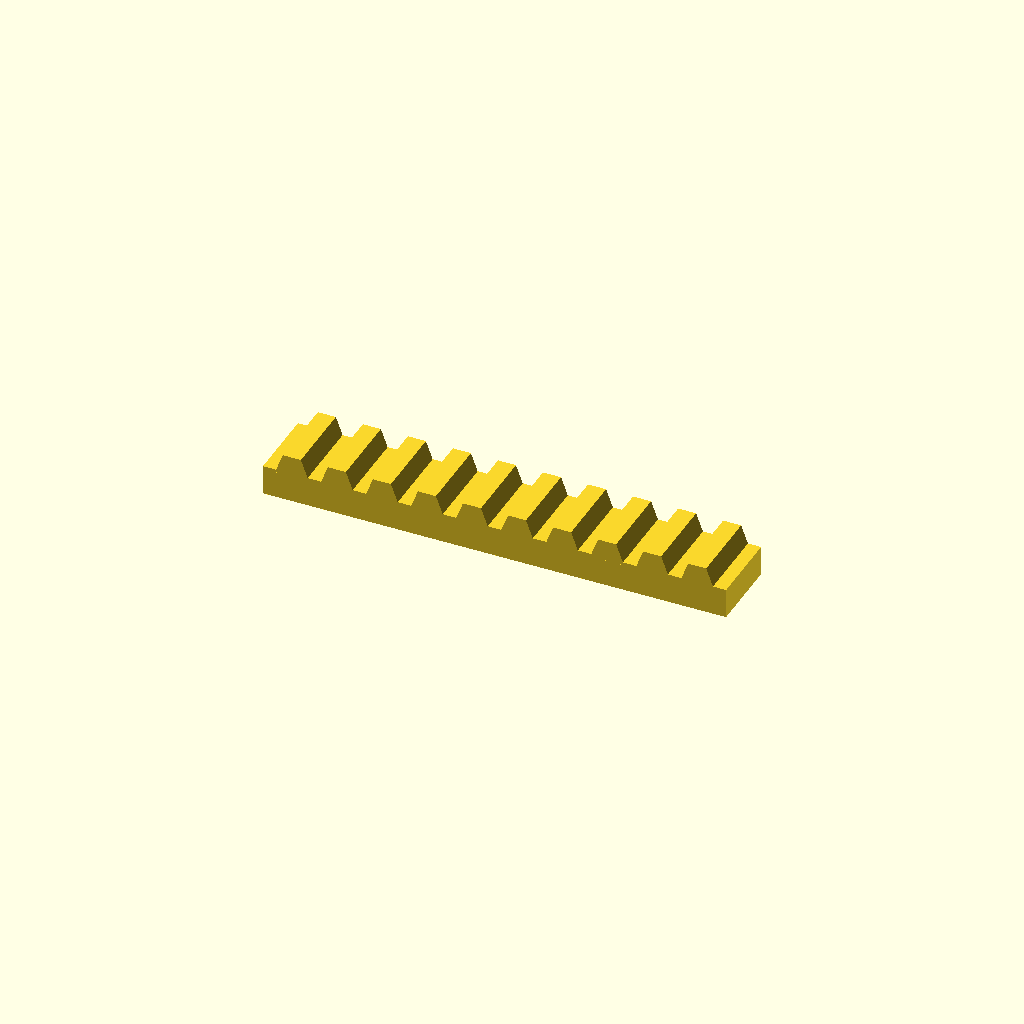
Cell 1: the model at its default parameters.
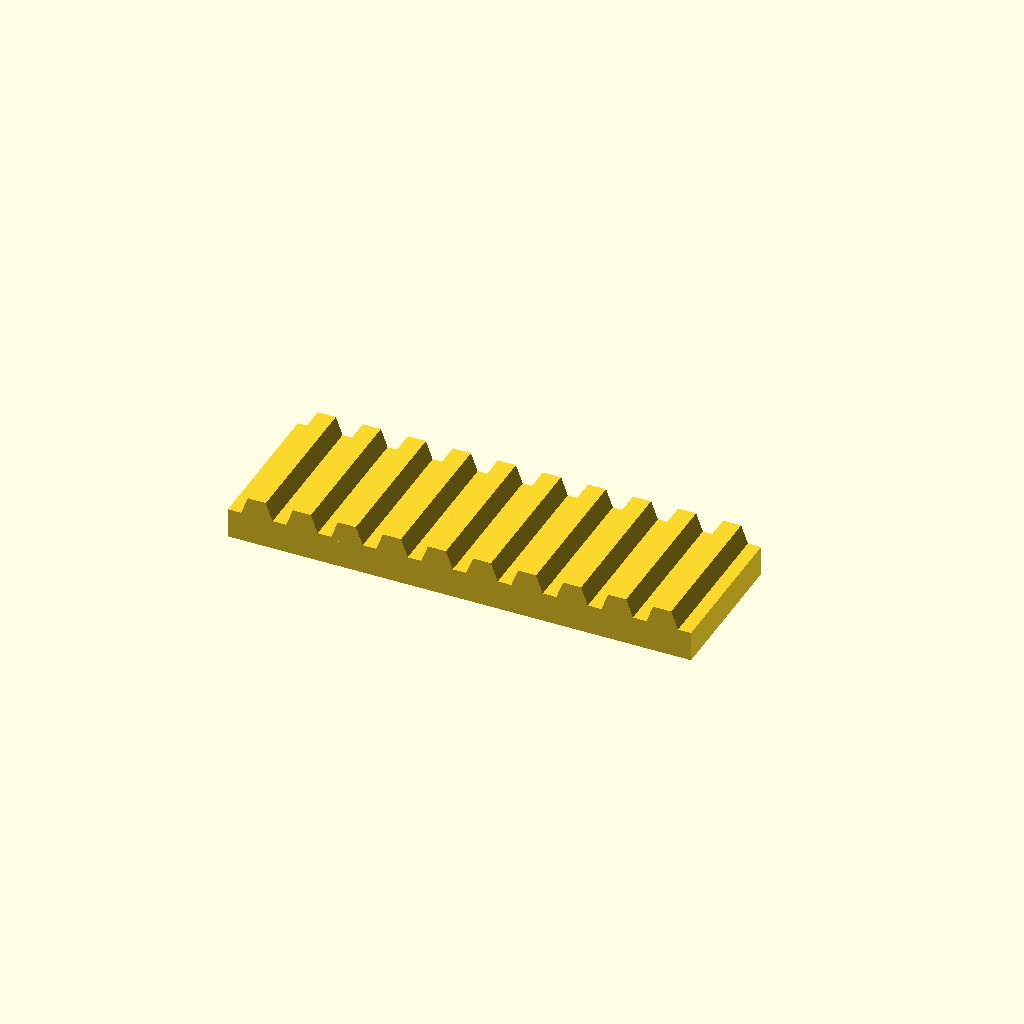
Cell 2 — bar_w set to 50, the other parameters unchanged.
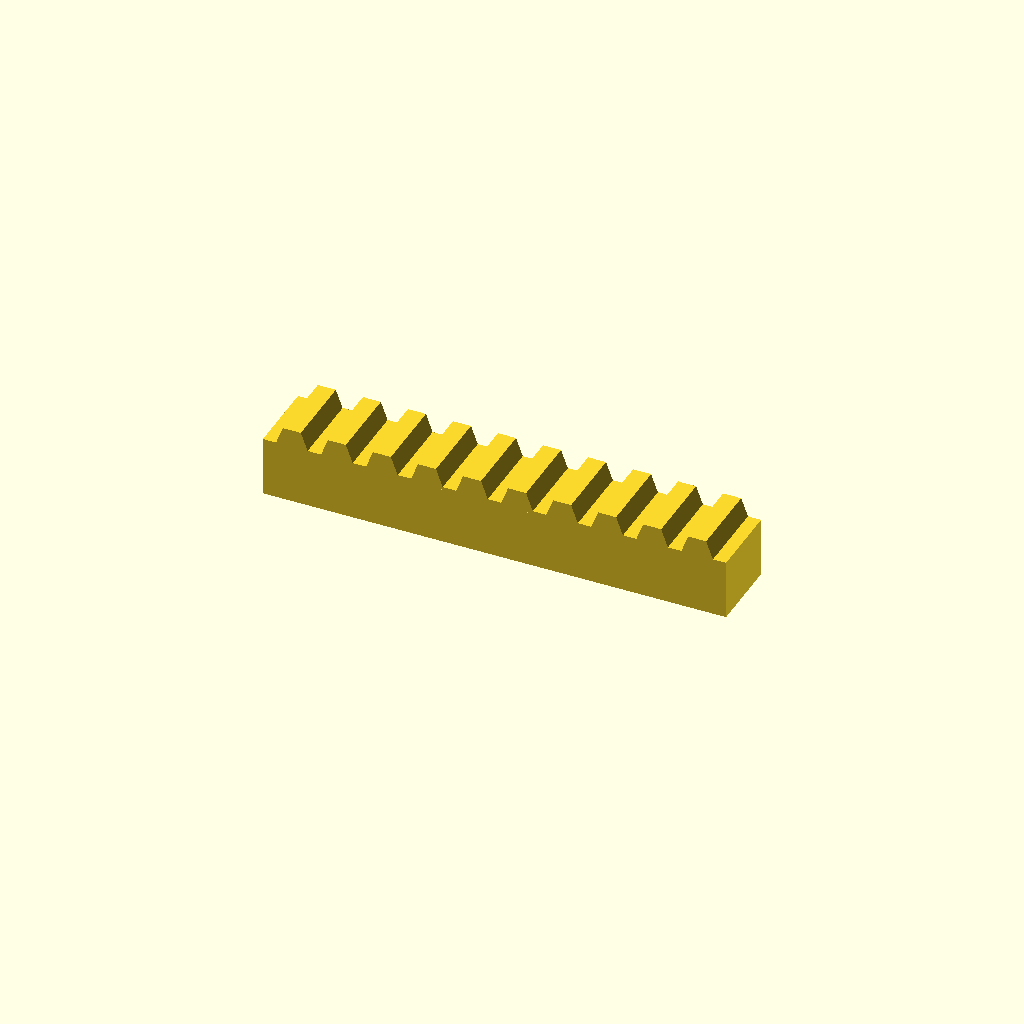
Cell 3: bar_h = 20 (everything else at default).
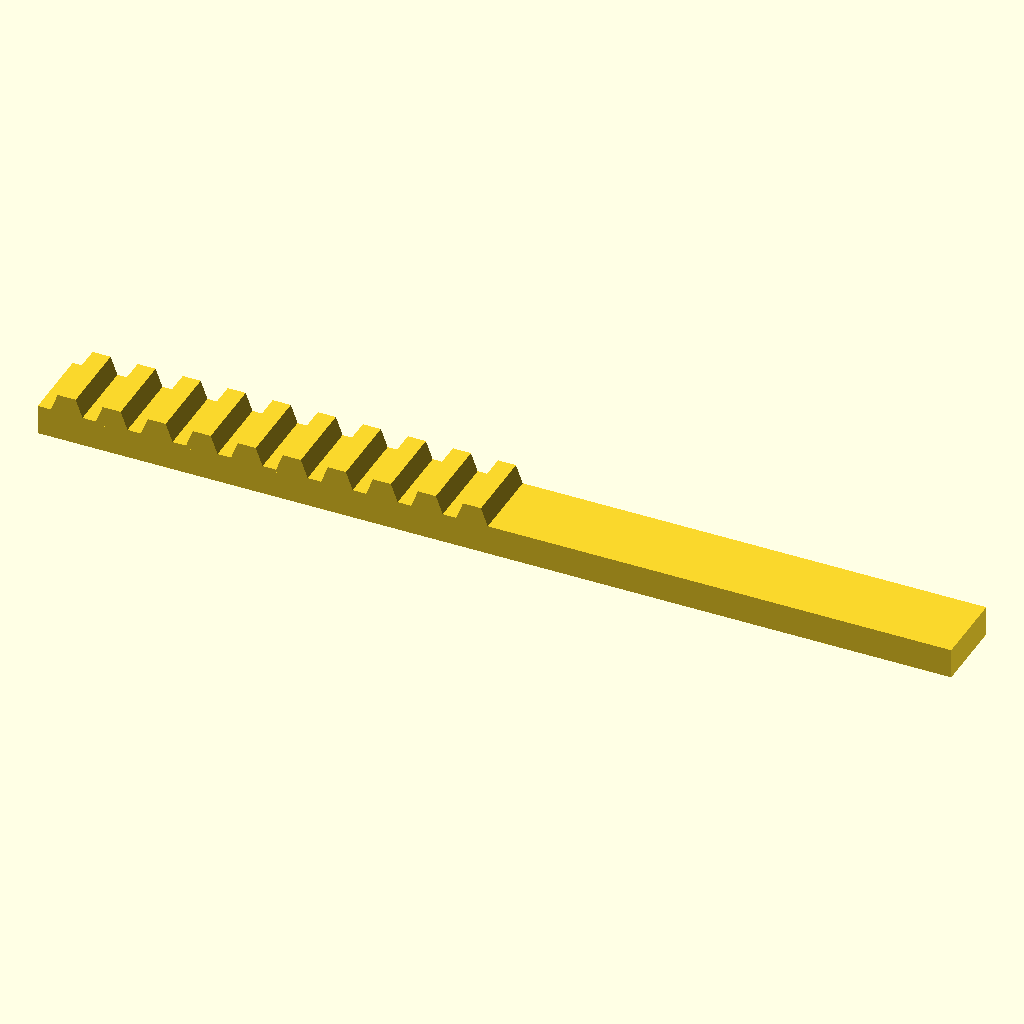
Cell 4: teeth = 20 (everything else at default).
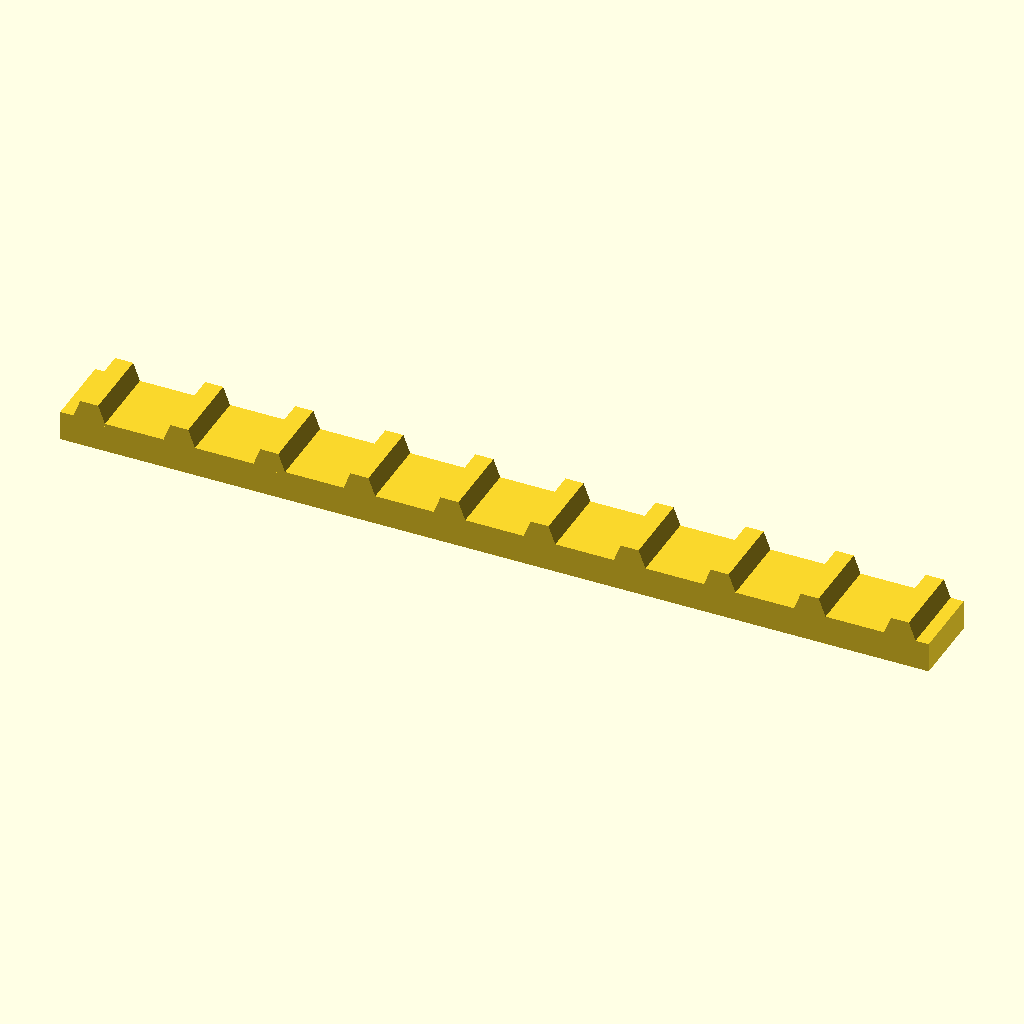
Cell 5 — pitch set to 30, the other parameters unchanged.
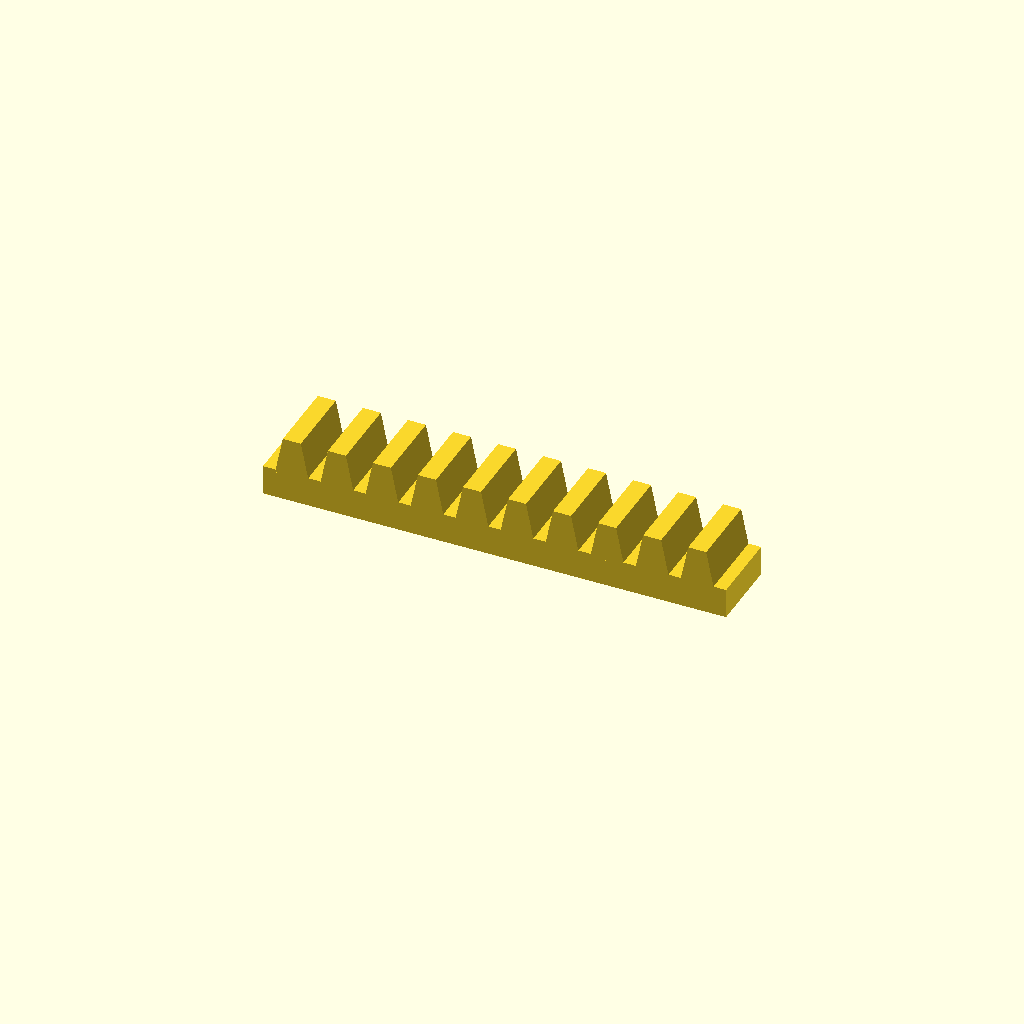
Cell 6: the same model with tooth_h = 12.
One fixed orthographic camera (rotation 55°, 0°, 25°; colour scheme Cornfield) for every cell.
Source of the model, optional_data/data/place1/rackbars/part_0072.scad:
$fn = 32;

// ----------------------------------------------------------------------
// Toothed rack, 10 teeth
// 15 mm pitch, 6 mm teeth
// ----------------------------------------------------------------------

// --- parameters (mm) ---
bar_w = 25;      // bar width (Y)
bar_h = 10;      // bar height (Z)
teeth = 10;      // number of teeth
pitch = 15;      // tooth pitch
tooth_h = 6;     // tooth height above the bar
root_w = 11.25;  // tooth width at the root
crest_w = 6;     // tooth width at the crest

// --- derived feature positions (mm) ---
span = (teeth - 1) * pitch;  // = 135   distance between the outer teeth
bar_l = span + root_w + 8;   // = 154.25   bar length: teeth plus 4 mm at each end
tooth_x = -span / 2;         // = -67.5   X of the first tooth
height = bar_h + tooth_h;    // = 16   overall height
feature_centers = [
  [tooth_x + 0 * pitch, -bar_w / 2],
  [tooth_x + 1 * pitch, -bar_w / 2],
  [tooth_x + 2 * pitch, -bar_w / 2],
  [tooth_x + 3 * pitch, -bar_w / 2],
  [tooth_x + 4 * pitch, -bar_w / 2],
  [tooth_x + 5 * pitch, -bar_w / 2],
  [tooth_x + 6 * pitch, -bar_w / 2],
  [tooth_x + 7 * pitch, -bar_w / 2],
  [tooth_x + 8 * pitch, -bar_w / 2],
  [tooth_x + 9 * pitch, -bar_w / 2]
];   // tooth centre line, drives the tooth loop

// bar with a rack of teeth, one extruded trapezoium per centre
module rack_tooth() {
  linear_extrude(height = bar_w)
    polygon(points = [
      [0, 0],
      [root_w, 0],
      [root_w / 2 + crest_w / 2, tooth_h + 1],
      [root_w / 2 - crest_w / 2, tooth_h + 1]
    ]);
}

union() {
  translate([-bar_l / 2, -bar_w, 0]) cube([bar_l, bar_w, bar_h]);
  for (centre = feature_centers)
    translate([centre[0] - root_w / 2, 0, bar_h - 1]) rotate([90, 0, 0]) rack_tooth();
}
Customizer parameters (derived from the source; name, type, default, range or options):
bar_w: number, default 25
bar_h: number, default 10
teeth: number, default 10
pitch: number, default 15
tooth_h: number, default 6
root_w: number, default 11.25
crest_w: number, default 6
